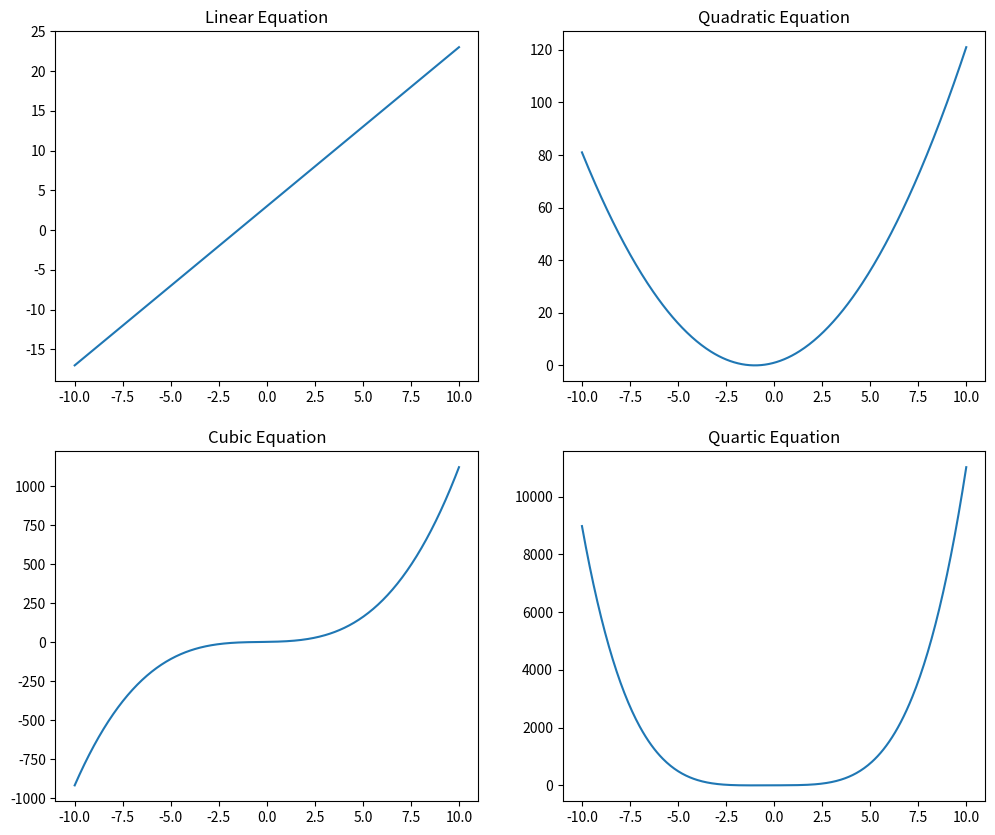

Write the Python code that produced this figure.
import numpy as np
import seaborn as sns
import matplotlib.pyplot as plt

# Data range
x = np.linspace(-10, 10, 400)

# Linear equation: y = mx + b
y_linear = 2 * x + 3

# Quadratic equation: y = x^2 + 2x + 1
y_quadratic = x**2 + 2*x + 1

# Cubic equation: y = x^3 + x^2 + 2x + 1
y_cubic = x**3 + x**2 + 2*x + 1

# Quartic equation: y = x^4 + x^3 + 2x + 1
y_quartic = x**4 + x**3 + 2*x + 1

# Plotting
plt.figure(figsize=(12, 10))

# Linear
plt.subplot(2, 2, 1)
sns.lineplot(x=x, y=y_linear)
plt.title('Linear Equation')

# Quadratic
plt.subplot(2, 2, 2)
sns.lineplot(x=x, y=y_quadratic)
plt.title('Quadratic Equation')

# Cubic
plt.subplot(2, 2, 3)
sns.lineplot(x=x, y=y_cubic)
plt.title('Cubic Equation')

# Quartic
plt.subplot(2, 2, 4)
sns.lineplot(x=x, y=y_quartic)
plt.title('Quartic Equation')
plt.show()